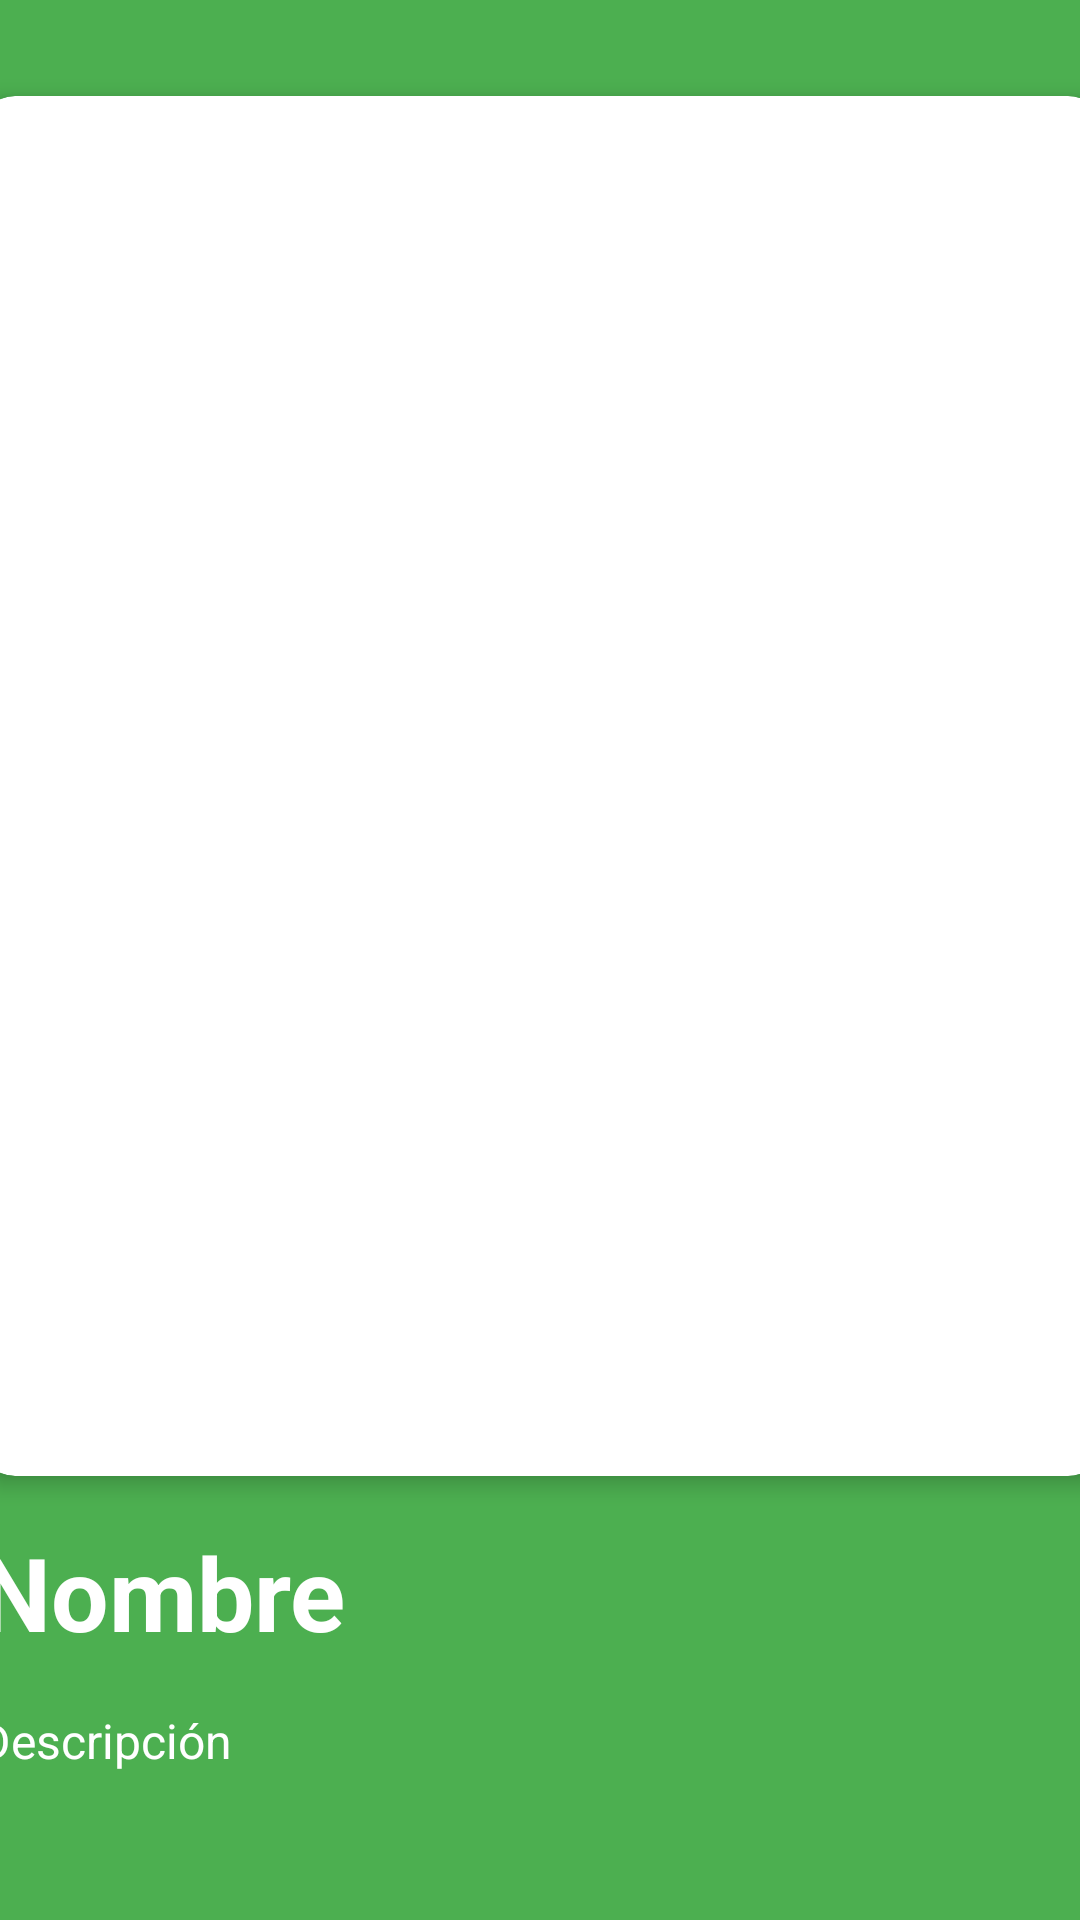

Android layout source for this screen:
<!-- AndroidManifest.xml: application theme Theme.ProyectoMoviles -->
<!-- res/layout/vista_detalle.xml -->
<?xml version="1.0" encoding="utf-8"?>
<androidx.constraintlayout.widget.ConstraintLayout xmlns:android="http://schemas.android.com/apk/res/android"
    xmlns:app="http://schemas.android.com/apk/res-auto"
    xmlns:tools="http://schemas.android.com/tools"
    android:layout_width="match_parent"
    android:layout_height="match_parent"
    android:background="#4CAF50">

    <androidx.cardview.widget.CardView
        android:id="@+id/card_image_animal"
        android:layout_width="375dp"
        android:layout_height="460dp"
        android:layout_marginTop="32dp"
        app:cardBackgroundColor="@android:color/white"
        app:cardCornerRadius="12dp"
        app:cardElevation="4dp"
        app:layout_constraintEnd_toEndOf="parent"
        app:layout_constraintStart_toStartOf="parent"
        app:layout_constraintTop_toTopOf="parent">

        <ImageView
            android:id="@+id/image_animal_detalle"
            android:layout_width="match_parent"
            android:layout_height="match_parent"
            android:adjustViewBounds="true"
            android:scaleType="centerCrop"
            tools:srcCompat="@tools:sample/avatars" />
    </androidx.cardview.widget.CardView>

    <TextView
        android:id="@+id/text_nombre_detalle"
        android:layout_width="0dp"
        android:layout_height="wrap_content"
        android:layout_marginTop="16dp"
        android:fontFamily="sans-serif"
        android:text="Nombre"
        android:textColor="#FFFFFF"
        android:textSize="34sp"
        android:textStyle="bold"
        app:layout_constraintEnd_toEndOf="@id/card_image_animal"
        app:layout_constraintStart_toStartOf="@id/card_image_animal"
        app:layout_constraintTop_toBottomOf="@id/card_image_animal" />

    <ScrollView
        android:id="@+id/scroll_descripcion"
        android:layout_width="0dp"
        android:layout_height="0dp"
        android:layout_marginTop="16dp"
        app:layout_constraintBottom_toBottomOf="parent"
        app:layout_constraintEnd_toEndOf="@id/card_image_animal"
        app:layout_constraintStart_toStartOf="@id/card_image_animal"
        app:layout_constraintTop_toBottomOf="@id/text_nombre_detalle">

        <TextView
            android:id="@+id/text_descripcion_detalle"
            android:layout_width="match_parent"
            android:layout_height="wrap_content"
            android:fontFamily="sans-serif"
            android:lineSpacingExtra="4dp"
            android:text="Descripción"
            android:textColor="#FFFFFF"
            android:textSize="16sp" />
    </ScrollView>

</androidx.constraintlayout.widget.ConstraintLayout>
<!-- resources referenced by this layout -->
<resources>
  <style name="Theme.ProyectoMoviles" parent="Base.Theme.ProyectoMoviles" />
  <style name="Base.Theme.ProyectoMoviles" parent="Theme.Material3.DayNight.NoActionBar">
          
          
      </style>
</resources>
